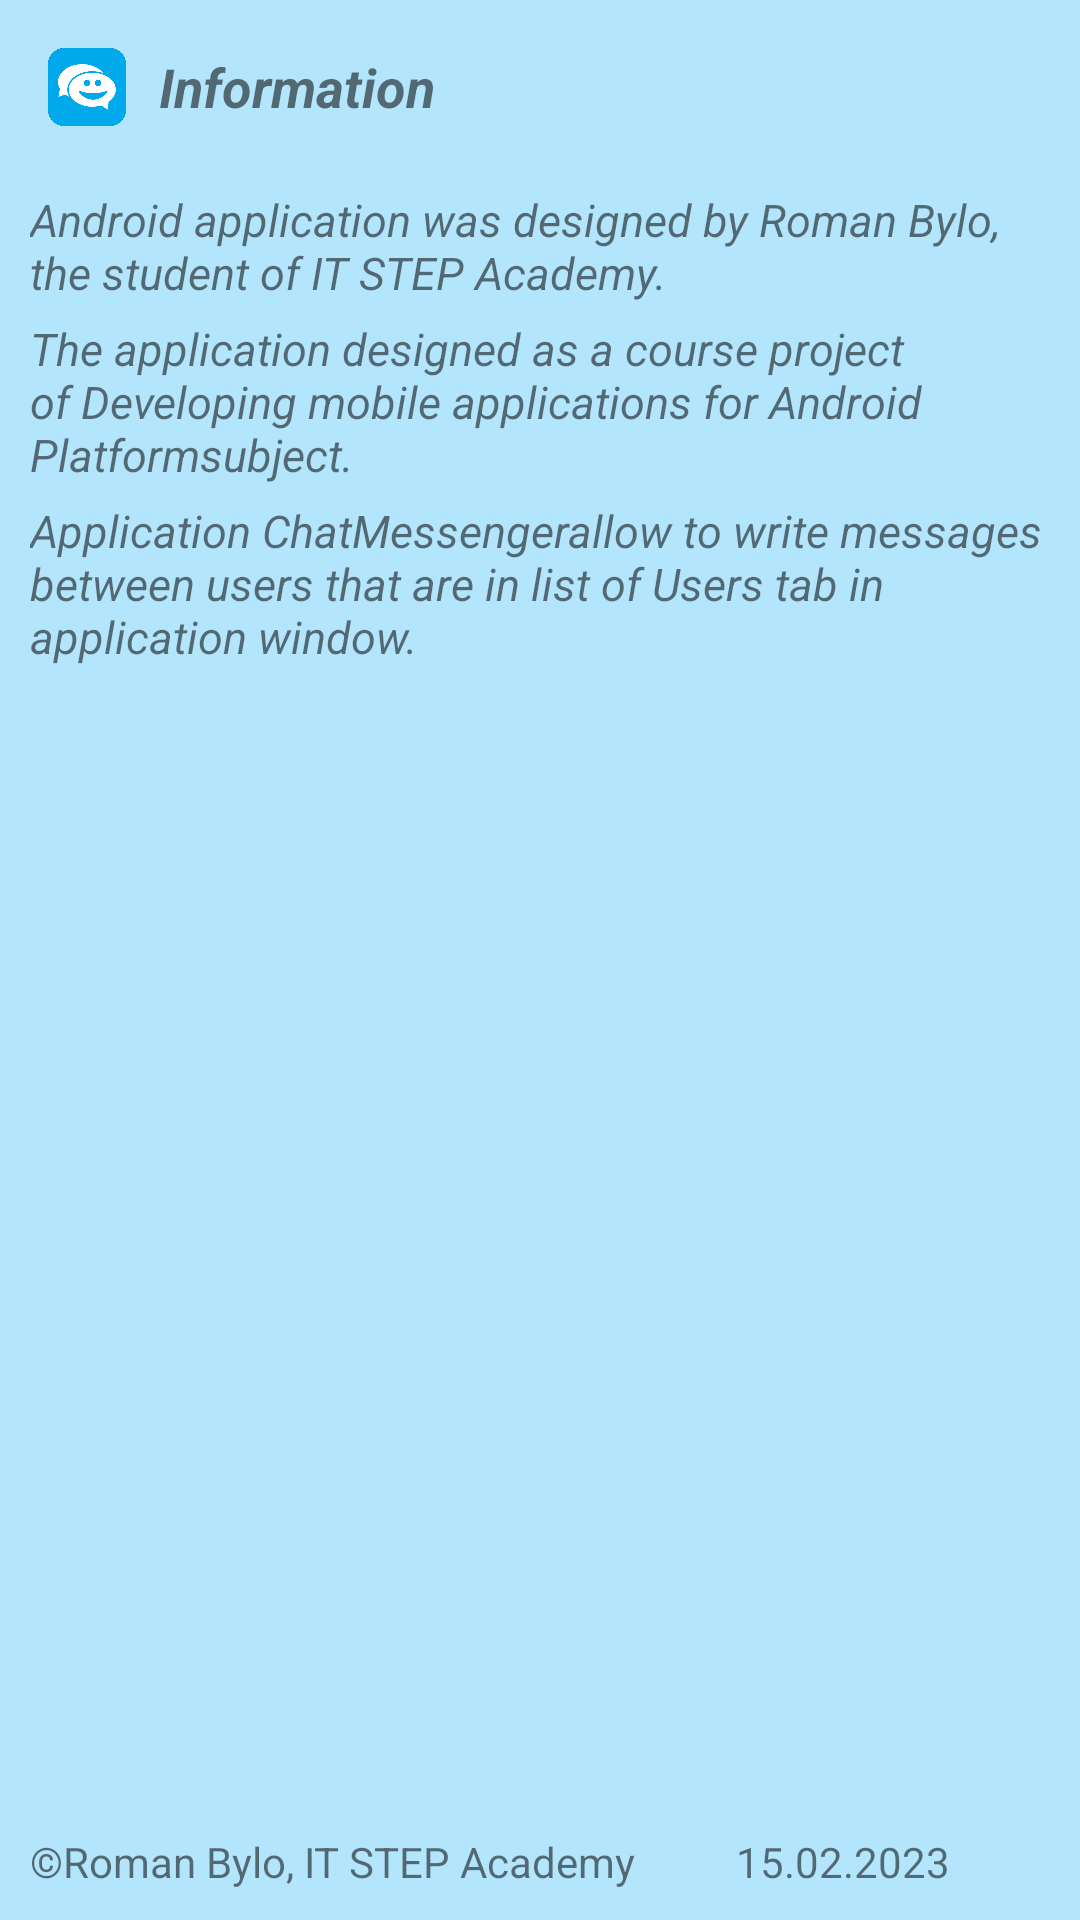

Produce the Android XML layout that renders to this screen, including the resource entries it uses.
<!-- AndroidManifest.xml: application theme Theme.ChatMessenger -->
<!-- res/layout/fragment_info.xml -->
<?xml version="1.0" encoding="utf-8"?>
<androidx.constraintlayout.widget.ConstraintLayout xmlns:android="http://schemas.android.com/apk/res/android"
    xmlns:app="http://schemas.android.com/apk/res-auto"
    xmlns:tools="http://schemas.android.com/tools"
    android:layout_width="match_parent"
    android:layout_height="match_parent"
    android:background="@color/fragments_background"
    android:orientation="vertical"
    android:padding="@dimen/info_fragment_padding">

    <LinearLayout
        android:id="@+id/linearLayout3"
        android:layout_width="match_parent"
        android:layout_height="0dp"
        android:orientation="horizontal"
        app:layout_constraintEnd_toEndOf="parent"
        app:layout_constraintStart_toStartOf="parent"
        app:layout_constraintTop_toTopOf="parent">

        <ImageView
            android:id="@+id/imageView2"
            android:layout_width="@dimen/info_fragment_logo_dimension"
            android:layout_height="@dimen/info_fragment_logo_dimension"
            android:layout_gravity="center_vertical"
            android:layout_margin="@dimen/info_fragment_logo_margin"
            android:layout_weight="0"
            android:contentDescription="@string/info_title"
            app:srcCompat="@drawable/logo_chat"
            tools:ignore="ImageContrastCheck" />

        <TextView
            android:layout_width="match_parent"
            android:layout_height="match_parent"
            android:layout_weight="1"
            android:gravity="center_vertical"
            android:padding="@dimen/info_fragment_title_padding"
            android:text="@string/info_title"
            android:textSize="@dimen/info_fragment_title_text_height"
            android:textStyle="bold|italic" />
    </LinearLayout>

    <LinearLayout
        android:id="@+id/linearLayout4"
        android:layout_width="match_parent"
        android:layout_height="0dp"
        android:orientation="vertical"
        android:paddingTop="@dimen/info_fragment_content_paddingY"
        app:layout_constraintBottom_toBottomOf="parent"
        app:layout_constraintEnd_toEndOf="parent"
        app:layout_constraintStart_toStartOf="parent"
        app:layout_constraintTop_toBottomOf="@+id/linearLayout3">

        <TextView
            android:id="@+id/textView11"
            android:layout_width="match_parent"
            android:layout_height="wrap_content"
            android:text="@string/info_text1"
            android:textSize="@dimen/info_fragment_text_height"
            android:textStyle="italic" />

        <TextView
            android:id="@+id/textView14"
            android:layout_width="match_parent"
            android:layout_height="wrap_content"
            android:layout_marginTop="@dimen/info_fragment_text_marginY"
            android:text="@string/info_text2"
            android:textSize="@dimen/info_fragment_text_height"
            android:textStyle="italic" />

        <TextView
            android:id="@+id/textView12"
            android:layout_width="match_parent"
            android:layout_height="wrap_content"
            android:layout_marginTop="@dimen/info_fragment_text_marginY"
            android:text="@string/info_text3"
            android:textSize="@dimen/info_fragment_text_height"
            android:textStyle="italic" />

    </LinearLayout>

    <LinearLayout
        android:id="@+id/linearLayout5"
        android:layout_width="match_parent"
        android:layout_height="wrap_content"
        android:orientation="horizontal"
        app:layout_constraintBottom_toBottomOf="parent"
        app:layout_constraintEnd_toEndOf="parent"
        app:layout_constraintStart_toStartOf="parent">

        <TextView
            android:id="@+id/textView15"
            android:layout_width="wrap_content"
            android:layout_height="wrap_content"
            android:layout_weight="1"
            android:text="@string/info_bottom_copyright"
            android:textAlignment="viewStart" />

        <TextView
            android:id="@+id/textView16"
            android:layout_width="wrap_content"
            android:layout_height="wrap_content"
            android:layout_weight="1"
            android:text="@string/info_bottom_date" />
    </LinearLayout>


</androidx.constraintlayout.widget.ConstraintLayout>
<!-- resources referenced by this layout -->
<resources>
  <color name="fragments_background">#B3E5FC</color>
  <dimen name="info_fragment_content_paddingY">15dp</dimen>
  <dimen name="info_fragment_logo_dimension">30dp</dimen>
  <dimen name="info_fragment_logo_margin">4dp</dimen>
  <dimen name="info_fragment_padding">10dp</dimen>
  <dimen name="info_fragment_text_height">15sp</dimen>
  <dimen name="info_fragment_text_marginY">5dp</dimen>
  <dimen name="info_fragment_title_padding">5dp</dimen>
  <dimen name="info_fragment_title_text_height">18sp</dimen>
  <!-- drawable logo_chat: png bitmap (drawable, 24262 bytes) -->
  <string name="info_bottom_copyright">©Roman Bylo, IT STEP Academy</string>
  <string name="info_bottom_date">15.02.2023</string>
  <string name="info_text1">Android application was designed by Roman Bylo, the student of IT STEP Academy.</string>
  <string name="info_text2">The application designed as a course project of "Developing mobile applications for Android Platform" subject.</string>
  <string name="info_text3">Application "ChatMessenger" allow to write messages between users that are in list of Users tab in application window.</string>
  <string name="info_title">Information</string>
  <style name="Theme.ChatMessenger" parent="Theme.MaterialComponents.DayNight.NoActionBar">
          
          <item name="colorPrimary">@color/purple_500</item>
          <item name="colorPrimaryVariant">@color/purple_700</item>
          <item name="colorOnPrimary">@color/white</item>
          
          <item name="colorSecondary">@color/teal_200</item>
          <item name="colorSecondaryVariant">@color/teal_700</item>
          <item name="colorOnSecondary">@color/black</item>
          
          <item name="android:statusBarColor">?attr/colorPrimaryVariant</item>
          
      </style>
  <color name="purple_500">#FF6200EE</color>
  <color name="purple_700">#FF3700B3</color>
  <color name="white">#FFFFFFFF</color>
  <color name="teal_200">#FF03DAC5</color>
  <color name="teal_700">#FF018786</color>
  <color name="black">#FF000000</color>
</resources>
